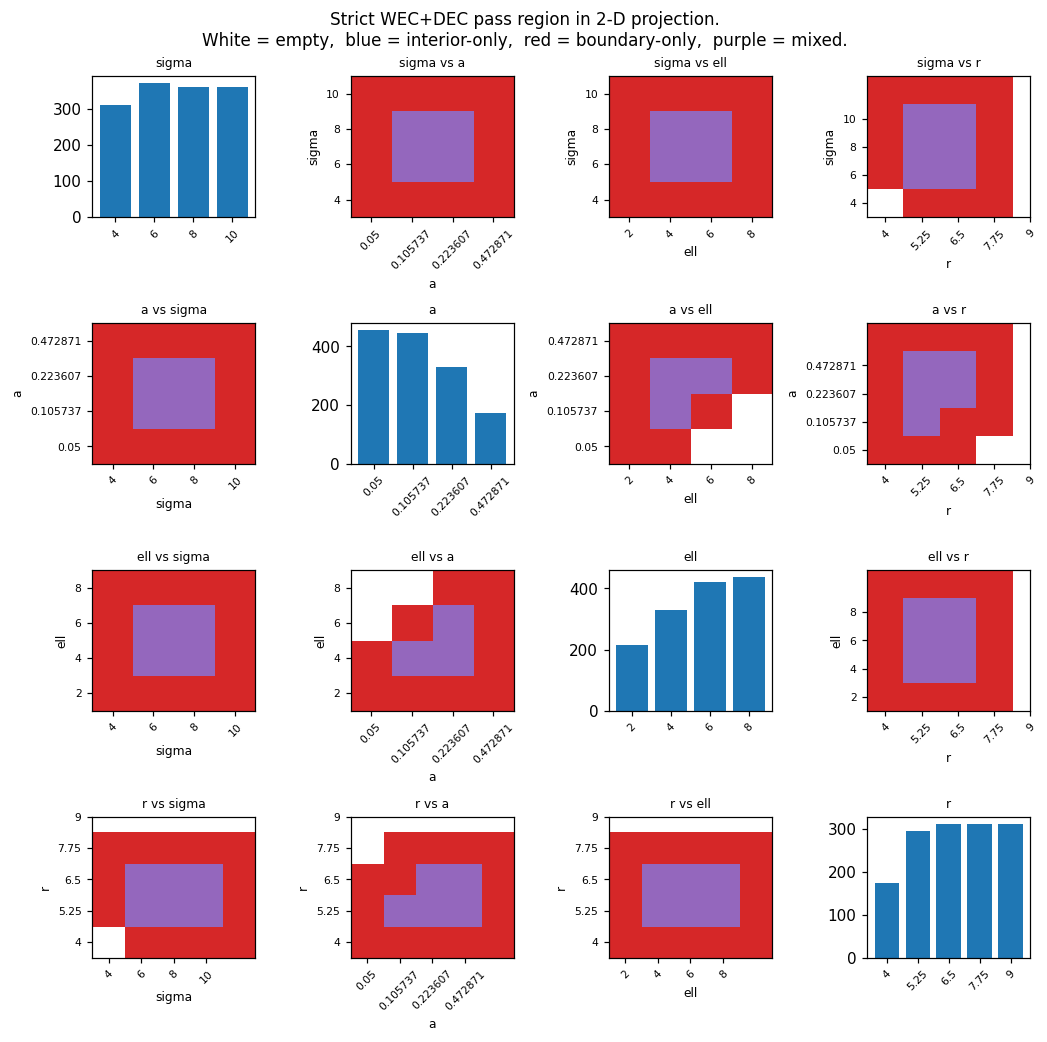

The data file committed next to this chart (first rows):
sigma, a, ell, r
4.0, 0.05, 2.0, 5.25
4.0, 0.05, 2.0, 6.5
4.0, 0.05, 2.0, 7.75
4.0, 0.05, 2.0, 9.0
4.0, 0.05, 4.0, 5.25
4.0, 0.05, 4.0, 6.5
4.0, 0.05, 4.0, 7.75
4.0, 0.05, 4.0, 9.0
4.0, 0.05, 6.0, 5.25
4.0, 0.05, 6.0, 6.5
4.0, 0.05, 6.0, 7.75
4.0, 0.05, 6.0, 9.0
4.0, 0.05, 8.0, 5.25
4.0, 0.05, 8.0, 6.5
4.0, 0.05, 8.0, 7.75
4.0, 0.05, 8.0, 9.0
4.0, 0.1057, 2.0, 5.25
4.0, 0.1057, 2.0, 6.5
4.0, 0.1057, 2.0, 7.75
4.0, 0.1057, 2.0, 9.0
4.0, 0.1057, 4.0, 5.25
4.0, 0.1057, 4.0, 6.5
4.0, 0.1057, 4.0, 7.75
4.0, 0.1057, 4.0, 9.0
4.0, 0.1057, 6.0, 5.25
4.0, 0.1057, 6.0, 6.5
4.0, 0.1057, 6.0, 7.75
4.0, 0.1057, 6.0, 9.0
4.0, 0.1057, 8.0, 5.25
4.0, 0.1057, 8.0, 6.5
4.0, 0.1057, 8.0, 7.75
4.0, 0.1057, 8.0, 9.0
4.0, 0.2236, 4.0, 5.25
4.0, 0.2236, 4.0, 6.5
4.0, 0.2236, 4.0, 7.75
4.0, 0.2236, 4.0, 9.0
4.0, 0.2236, 6.0, 5.25
4.0, 0.2236, 6.0, 6.5
4.0, 0.2236, 6.0, 7.75
4.0, 0.2236, 6.0, 9.0
4.0, 0.2236, 8.0, 5.25
4.0, 0.2236, 8.0, 6.5
4.0, 0.2236, 8.0, 7.75
4.0, 0.2236, 8.0, 9.0
4.0, 0.4729, 6.0, 5.25
4.0, 0.4729, 6.0, 6.5
4.0, 0.4729, 6.0, 7.75
4.0, 0.4729, 6.0, 9.0
4.0, 0.4729, 8.0, 5.25
4.0, 0.4729, 8.0, 6.5
4.0, 0.4729, 8.0, 7.75
4.0, 0.4729, 8.0, 9.0
6.0, 0.05, 2.0, 4.0
6.0, 0.05, 2.0, 5.25
6.0, 0.05, 2.0, 6.5
6.0, 0.05, 2.0, 7.75
6.0, 0.05, 2.0, 9.0
6.0, 0.05, 4.0, 4.0
6.0, 0.05, 4.0, 5.25
6.0, 0.05, 4.0, 6.5
... 158 more rows
